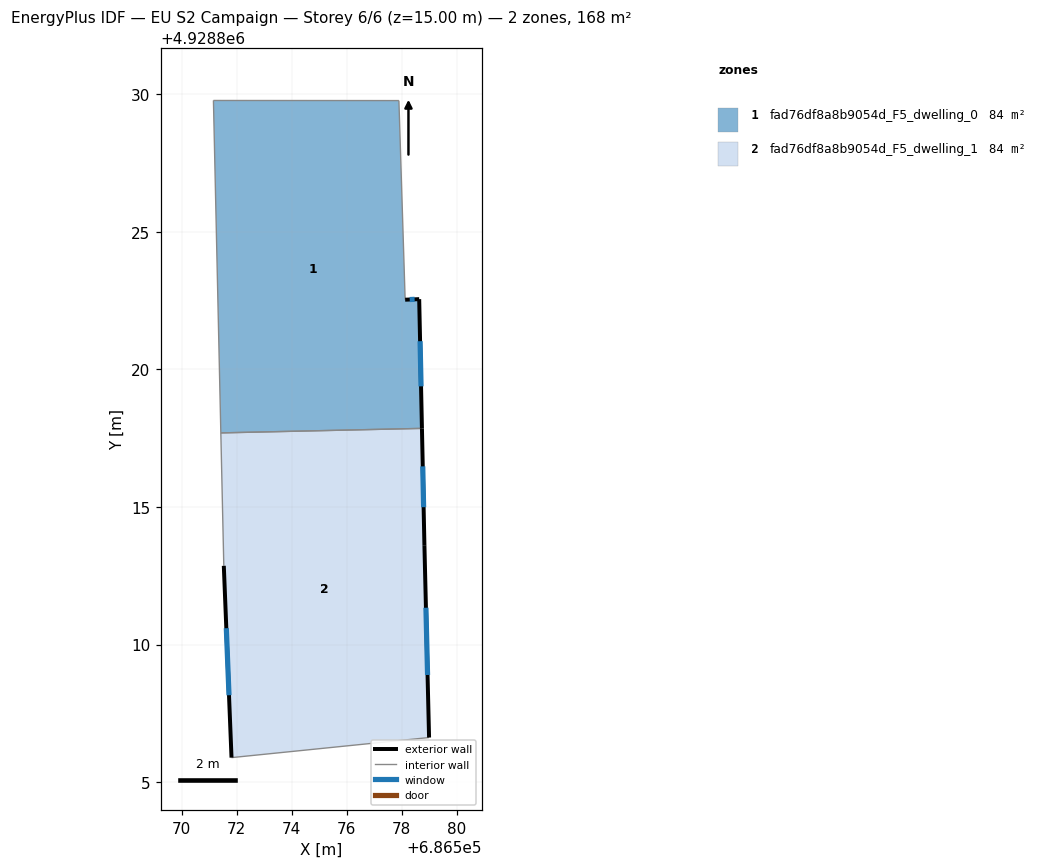
=== STOREY PLAN SPEC (per zone: floor XY polygon, exterior-wall plan segments, windows/doors) ===
zone 1: fad76df8a8b9054d_F5_dwelling_0  (83.8 m²)
  floor: (686578.73, 4928817.86) (686578.63, 4928822.55) (686578.12, 4928822.53) (686577.90, 4928829.77) (686571.16, 4928829.77) (686571.43, 4928817.69)
  exterior wall: (686578.12, 4928822.53) – (686578.63, 4928822.55)  [0.5 m]
    window: (686578.29, 4928822.54) – (686578.47, 4928822.55)  [0.2 m²]
  exterior wall: (686578.63, 4928822.55) – (686578.73, 4928817.86)  [4.7 m]
    window: (686578.67, 4928821.02) – (686578.70, 4928819.38)  [1.7 m²]
  interior walls: 4
zone 2: fad76df8a8b9054d_F5_dwelling_1  (83.8 m²)
  floor: (686578.99, 4928806.62) (686578.82, 4928813.61) (686578.73, 4928817.86) (686571.43, 4928817.69) (686571.53, 4928812.86) (686571.81, 4928805.89)
  exterior wall: (686578.73, 4928817.86) – (686578.82, 4928813.61)  [4.2 m]
    window: (686578.76, 4928816.48) – (686578.79, 4928814.99)  [1.6 m²]
  exterior wall: (686578.82, 4928813.61) – (686578.99, 4928806.62)  [7.0 m]
    window: (686578.88, 4928811.34) – (686578.94, 4928808.90)  [2.6 m²]
  exterior wall: (686571.81, 4928805.89) – (686571.53, 4928812.86)  [7.0 m]
    window: (686571.72, 4928808.16) – (686571.63, 4928810.60)  [2.6 m²]
  interior walls: 3

=== DERIVED (storey summary) ===
Building: EU S2 Campaign
Storey: 6 of 6  (floor level z = 15.00 m)
Storey gross floor area: 167.7 m²
Zones on this storey: 2
  - fad76df8a8b9054d_F5_dwelling_0: floor 83.8 m²; exterior wall 5.2 m (15.6 m²); 2 window(s) 1.9 m²; WWR 12.2%
  - fad76df8a8b9054d_F5_dwelling_1: floor 83.8 m²; exterior wall 18.2 m (54.6 m²); 3 window(s) 6.7 m²; WWR 12.2%
Zone adjacency (shared interzone walls):
  - fad76df8a8b9054d_F5_dwelling_0 ↔ fad76df8a8b9054d_F5_dwelling_1